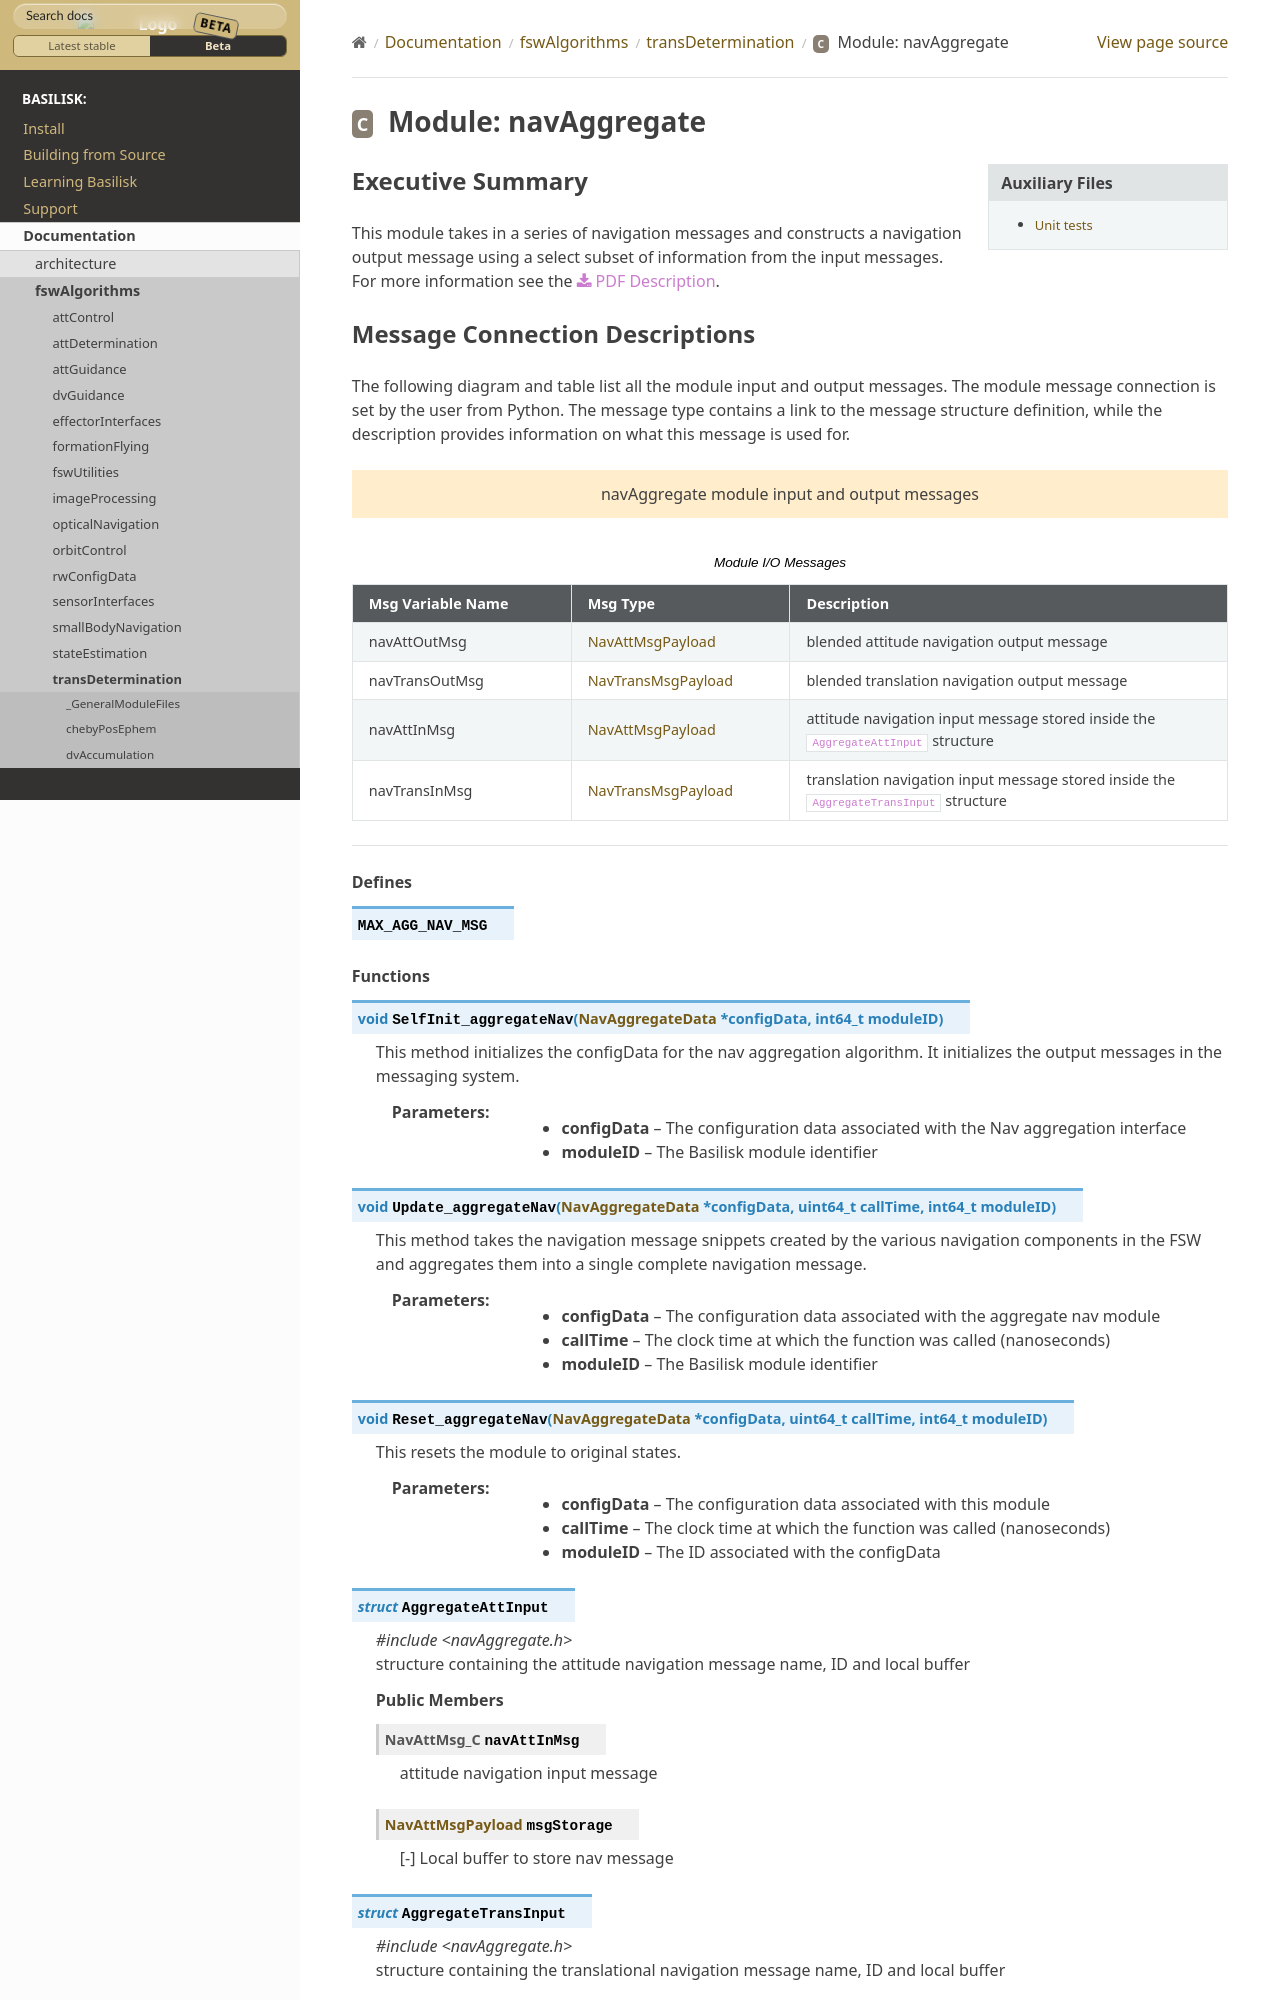

repository: AVSLab/basilisk · page: develop/Documentation/fswAlgorithms/transDetermination/navAggregate/navAggregate.html · generator: sphinx

Executive Summary
-----------------

This module takes in a series of navigation messages and constructs a navigation output message using a select subset of information from the input messages.  For more information see the
:download:`PDF Description </../../src/fswAlgorithms/transDetermination/navAggregate/_Documentation/Basilisk-navAggregate-2019-02-21.pdf>`.
